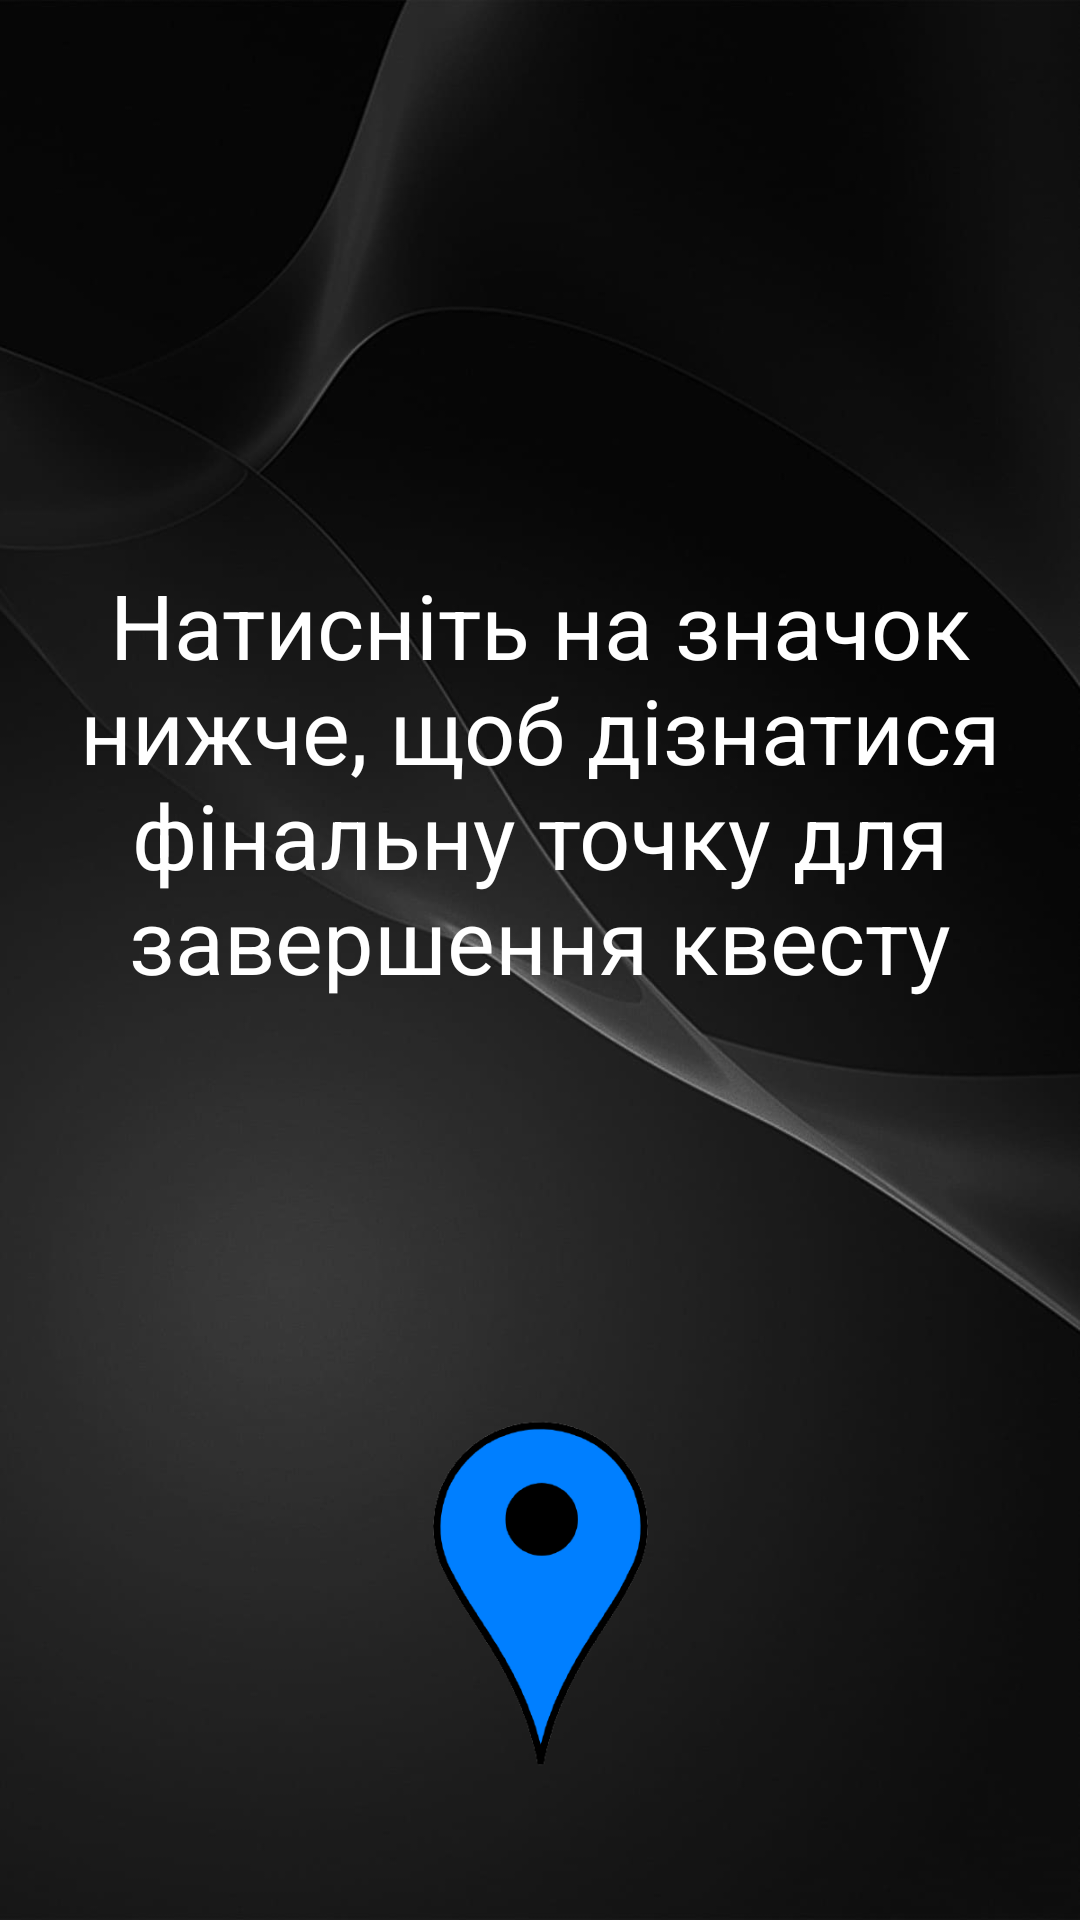

Write the Android layout XML for this screen, with the resource values it uses.
<!-- AndroidManifest.xml: application theme Theme.Project_AQ_version009 -->
<!-- res/layout/final_coordinate_activity.xml -->
<?xml version="1.0" encoding="utf-8"?>
<androidx.constraintlayout.widget.ConstraintLayout xmlns:android="http://schemas.android.com/apk/res/android"
    android:layout_width="match_parent"
    android:layout_height="match_parent"
    xmlns:app="http://schemas.android.com/apk/res-auto"
    xmlns:tools="http://schemas.android.com/tools"
    android:background="@drawable/gg4"
    tools:context="com.example.StartQuest.FinalCoordinate">

    <TextView
        android:id="@+id/firstPrompt"
        android:layout_width="339dp"
        android:layout_height="166dp"
        android:layout_marginTop="188dp"
        android:text="Натисніть на значок нижче, щоб дізнатися фінальну точку для завершення квесту"
        android:textAlignment="center"
        android:textColor="@color/white"
        android:textSize="30dp"
        app:layout_constraintEnd_toEndOf="parent"
        app:layout_constraintStart_toStartOf="parent"
        app:layout_constraintTop_toTopOf="parent" />

    <ImageView
        android:id="@+id/gotomap"
        android:layout_width="173dp"
        android:layout_height="132dp"
        android:clickable="true"
        android:onClick="GoToMaP"
        android:src="@drawable/map"
        app:layout_constraintBottom_toBottomOf="parent"
        app:layout_constraintEnd_toEndOf="parent"
        app:layout_constraintStart_toStartOf="parent"
        app:layout_constraintTop_toBottomOf="@+id/firstPrompt"
        app:layout_constraintVertical_bias="0.721" />

</androidx.constraintlayout.widget.ConstraintLayout>
<!-- resources referenced by this layout -->
<resources>
  <!-- drawable gg4: jpg bitmap (drawable-v24, 26871 bytes) -->
  <!-- drawable map: png bitmap (drawable-v24, 21361 bytes) -->
  <style name="Theme.Project_AQ_version009" parent="Theme.AppCompat.DayNight.NoActionBar">
          
          <item name="android:windowNoTitle">true</item>
          <item name="colorPrimary">@color/purple_500</item>
          <item name="colorPrimaryVariant">@color/purple_700</item>
          <item name="colorOnPrimary">@color/white</item>
          
          <item name="colorSecondary">@color/teal_200</item>
          <item name="colorSecondaryVariant">@color/teal_700</item>
          <item name="colorOnSecondary">@color/black</item>
          
          <item name="android:statusBarColor" tools:targetApi="l">?attr/colorPrimaryVariant</item>
          
          <item name="windowNoTitle">true</item>
          <item name="windowActionBar">false</item>
          <item name="actionBarTheme">@null</item>
  
  
  
  
      </style>
  <!-- not gathered from this repository: default colours our renderer supplied (Android Studio template values) -->
  <color name="purple_500">#FF6200EE</color>
  <color name="purple_700">#FF3700B3</color>
  <color name="teal_200">#FF03DAC5</color>
  <color name="teal_700">#FF018786</color>
  <color name="black">#FF000000</color>
  <color name="white">#FFFFFFFF</color>
</resources>
